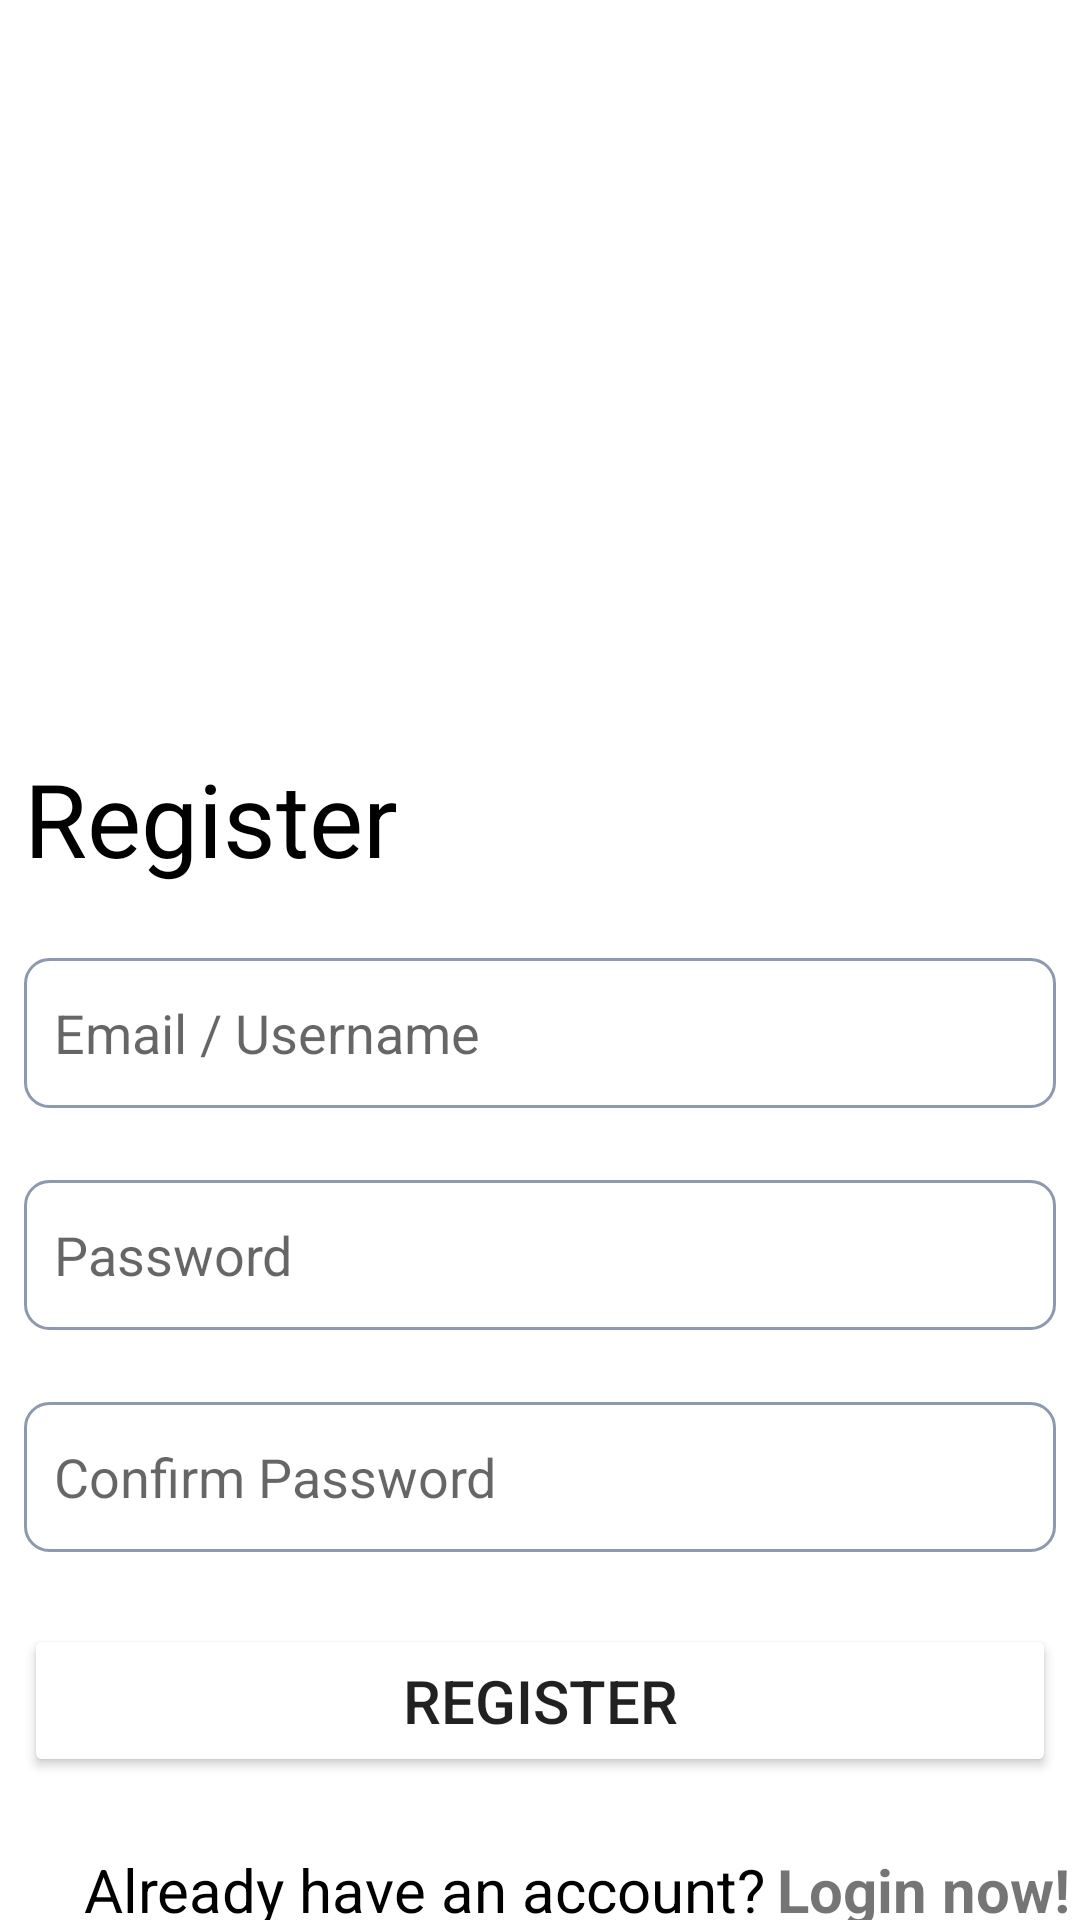

Android layout source for this screen:
<!-- AndroidManifest.xml: application theme Theme.HisuShop -->
<!-- res/layout/fragment_register.xml -->
<?xml version="1.0" encoding="utf-8"?>
<androidx.constraintlayout.widget.ConstraintLayout xmlns:android="http://schemas.android.com/apk/res/android"
    xmlns:app="http://schemas.android.com/apk/res-auto"
    xmlns:tools="http://schemas.android.com/tools"
    android:layout_width="match_parent"
    android:layout_height="match_parent"
    tools:context=".fragments.RegisterFragment">

    <ImageView
        android:id="@+id/imageView2"
        android:layout_width="0dp"
        android:layout_height="250dp"
        android:scaleType="centerCrop"
        android:src="@drawable/bg_register"
        app:layout_constraintEnd_toEndOf="parent"
        app:layout_constraintStart_toStartOf="parent"
        app:layout_constraintTop_toTopOf="parent" />

    <androidx.constraintlayout.widget.Guideline
        android:id="@+id/guideline4"
        android:layout_width="wrap_content"
        android:layout_height="wrap_content"
        android:orientation="vertical"
        app:layout_constraintGuide_begin="8dp" />

    <androidx.constraintlayout.widget.Guideline
        android:id="@+id/guideline5"
        android:layout_width="wrap_content"
        android:layout_height="wrap_content"
        android:orientation="vertical"
        app:layout_constraintGuide_end="8dp" />

    <TextView
        android:id="@+id/textView5"
        android:layout_width="wrap_content"
        android:layout_height="wrap_content"
        android:text="@string/register_text"
        android:textColor="@color/black"
        android:textSize="34dp"
        app:layout_constraintEnd_toEndOf="parent"
        app:layout_constraintHorizontal_bias="0.0"
        app:layout_constraintStart_toStartOf="@+id/guideline4"
        app:layout_constraintTop_toBottomOf="@+id/imageView2" />

    <EditText
        android:id="@+id/edt_regis_username"
        android:layout_width="0dp"
        android:layout_height="50dp"
        android:layout_marginTop="24dp"
        android:background="@drawable/edit_text_border_rounded"
        android:hint="@string/username"
        android:padding="10dp"
        app:layout_constraintEnd_toStartOf="@+id/guideline5"
        app:layout_constraintHorizontal_bias="0.0"
        app:layout_constraintStart_toStartOf="@+id/guideline4"
        app:layout_constraintTop_toBottomOf="@+id/textView5" />

    <EditText
        android:id="@+id/edt_regis_pwd"
        android:layout_width="0dp"
        android:layout_height="50dp"
        android:layout_marginTop="24dp"
        android:background="@drawable/edit_text_border_rounded"
        android:hint="@string/password"
        android:padding="10dp"
        app:layout_constraintEnd_toStartOf="@+id/guideline5"
        app:layout_constraintStart_toStartOf="@+id/guideline4"
        app:layout_constraintTop_toBottomOf="@+id/edt_regis_username" />

    <EditText
        android:id="@+id/edt_regis_confirm_pwd"
        android:layout_width="0dp"
        android:layout_height="50dp"
        android:layout_marginTop="24dp"
        android:background="@drawable/edit_text_border_rounded"
        android:hint="@string/confirm_password"
        android:padding="10dp"
        android:imeOptions="actionDone"
        app:layout_constraintEnd_toStartOf="@+id/guideline5"
        app:layout_constraintHorizontal_bias="0.0"
        app:layout_constraintStart_toStartOf="@+id/guideline4"
        app:layout_constraintTop_toBottomOf="@+id/edt_regis_pwd" />

    <Button
        android:id="@+id/btn_register"
        android:layout_width="0dp"
        android:layout_height="wrap_content"
        android:layout_marginTop="24dp"
        android:backgroundTint="@color/secondaryColor"
        android:paddingVertical="12dp"
        android:text="@string/register_text"
        android:textSize="20dp"
        app:cornerRadius="8dp"
        app:layout_constraintEnd_toStartOf="@+id/guideline5"
        app:layout_constraintStart_toStartOf="@+id/guideline4"
        app:layout_constraintTop_toBottomOf="@+id/edt_regis_confirm_pwd" />

    <TextView
        android:id="@+id/textView6"
        android:layout_width="wrap_content"
        android:layout_height="wrap_content"
        android:layout_marginStart="20dp"
        android:layout_marginTop="24dp"
        android:text="@string/have_account"
        android:textColor="@color/black"
        android:textSize="20dp"
        app:layout_constraintStart_toStartOf="@+id/guideline4"
        app:layout_constraintTop_toBottomOf="@+id/btn_register" />

    <TextView
        android:id="@+id/tv_switch_to_login"
        android:layout_width="wrap_content"
        android:layout_height="wrap_content"
        android:layout_marginStart="4dp"
        android:text="@string/login_now"
        android:textColor="@color/primaryColor"
        android:textSize="20dp"
        android:textStyle="bold"
        app:layout_constraintBottom_toBottomOf="@+id/textView6"
        app:layout_constraintStart_toEndOf="@+id/textView6"
        app:layout_constraintTop_toTopOf="@+id/textView6" />


</androidx.constraintlayout.widget.ConstraintLayout>
<!-- resources referenced by this layout -->
<resources>
  <!-- drawable edit_text_border_rounded (drawable) -->
  <?xml version="1.0" encoding="utf-8"?>
  <shape xmlns:android="http://schemas.android.com/apk/res/android"
      android:shape="rectangle">
  
      <stroke android:width="1dp"
          android:color="#8d99ae" />
  
      <corners android:radius="8dp"/>
  
  </shape>
  <string name="confirm_password">Confirm Password</string>
  <string name="have_account">Already have an account?</string>
  <string name="login_now">Login now!</string>
  <string name="password">Password</string>
  <string name="register_text">Register</string>
  <string name="username">Email / Username</string>
  <style name="Theme.HisuShop" parent="Theme.MaterialComponents.Light.NoActionBar">
          
          <item name="colorPrimary">@color/purple_500</item>
          <item name="colorPrimaryVariant">@color/purple_700</item>
          <item name="colorOnPrimary">@color/white</item>
          
          <item name="colorSecondary">@color/teal_200</item>
          <item name="colorSecondaryVariant">@color/teal_700</item>
          <item name="colorOnSecondary">@color/black</item>
          
          <item name="android:statusBarColor" tools:targetApi="l">?attr/colorPrimaryVariant</item>
          
      </style>
  <!-- not gathered from this repository: default colours our renderer supplied (Android Studio template values) -->
  <color name="purple_500">#FF6200EE</color>
  <color name="purple_700">#FF3700B3</color>
  <color name="teal_200">#FF03DAC5</color>
  <color name="teal_700">#FF018786</color>
  <color name="black">#FF000000</color>
  <color name="white">#FFFFFFFF</color>
</resources>
